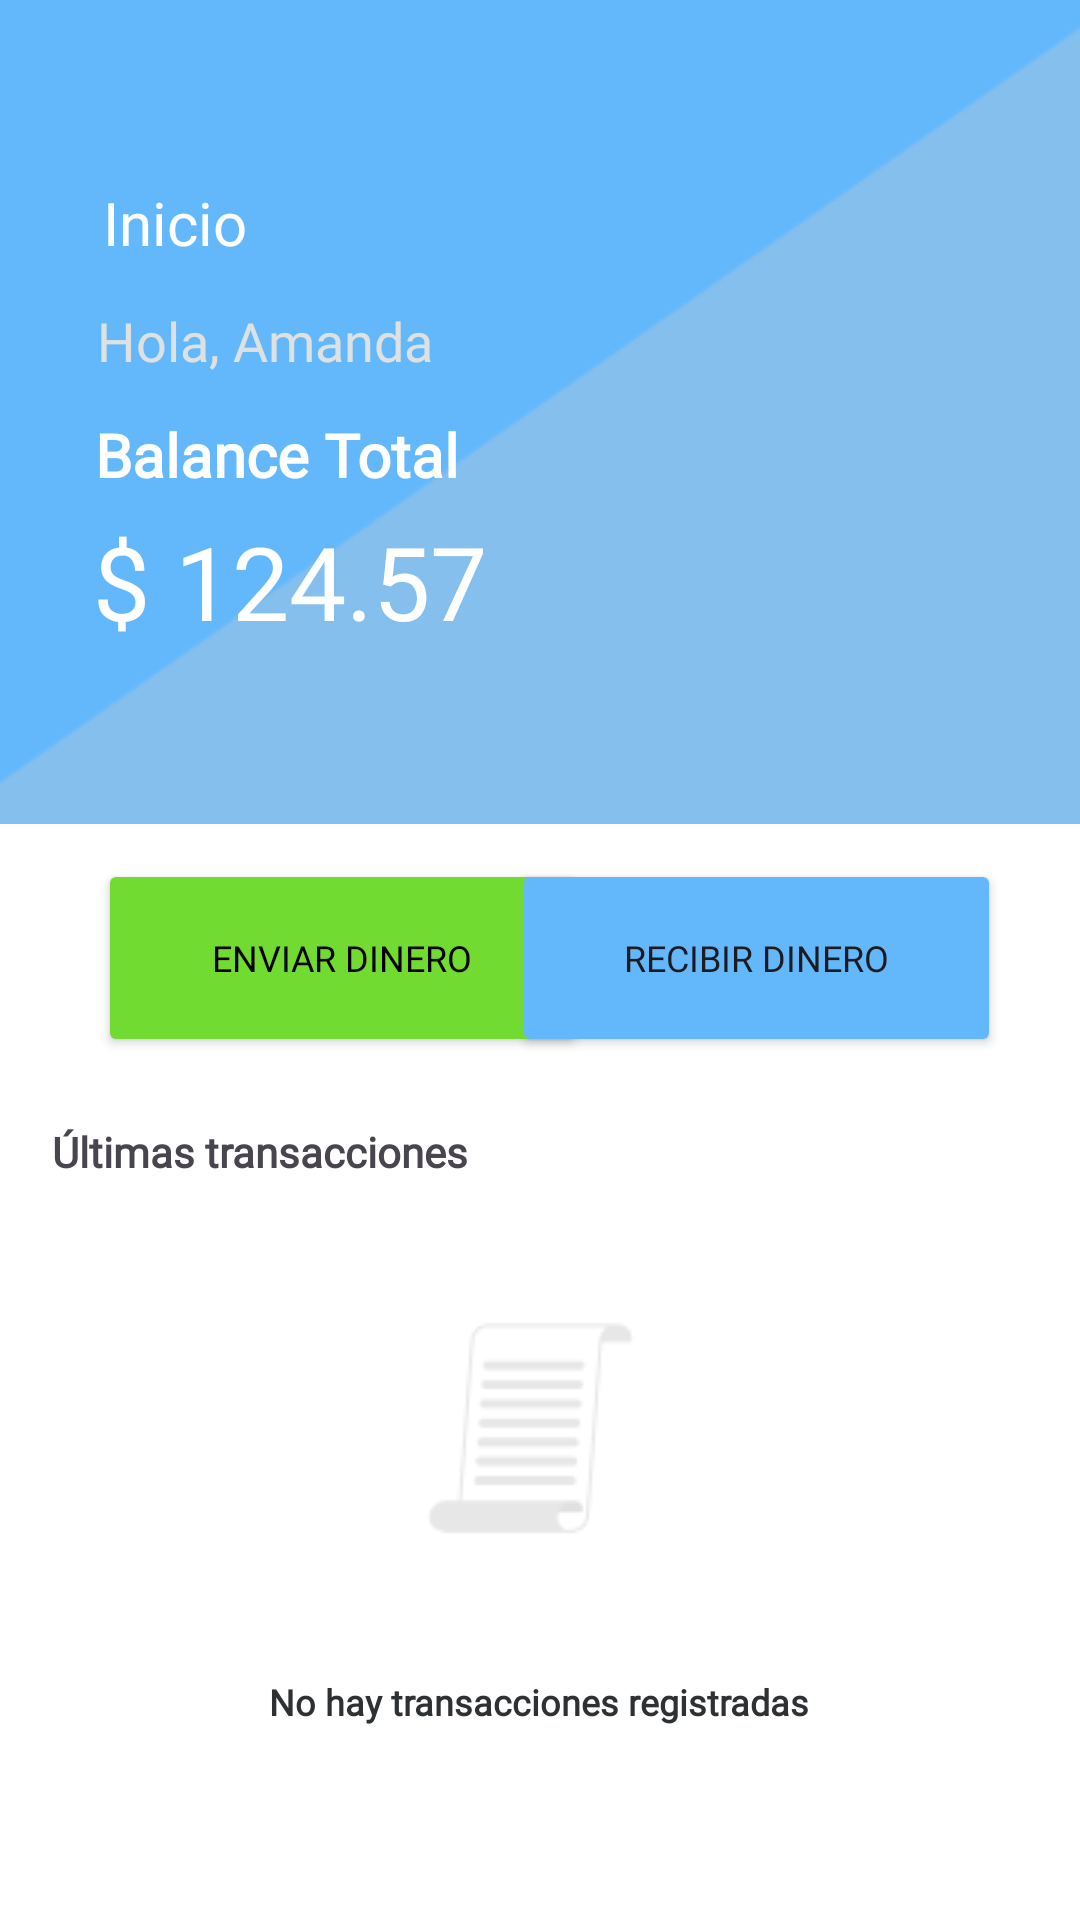

Produce the Android XML layout that renders to this screen, including the resource entries it uses.
<!-- AndroidManifest.xml: application theme Theme.AlkewalletAndroid -->
<!-- res/layout/activity_main6.xml -->
<?xml version="1.0" encoding="utf-8"?>
<androidx.constraintlayout.widget.ConstraintLayout xmlns:android="http://schemas.android.com/apk/res/android"
    xmlns:app="http://schemas.android.com/apk/res-auto"
    xmlns:tools="http://schemas.android.com/tools"
    android:id="@+id/main"
    android:layout_width="match_parent"
    android:layout_height="match_parent"
    android:background="@color/white"
    tools:context=".View.MainActivity6">

    <ImageView
        android:id="@+id/imageView2"
        android:layout_width="425dp"
        android:layout_height="278dp"
        android:layout_marginTop="1dp"
        android:layout_marginBottom="497dp"
        app:layout_constraintBottom_toBottomOf="parent"
        app:layout_constraintEnd_toEndOf="parent"
        app:layout_constraintStart_toStartOf="parent"
        app:layout_constraintTop_toTopOf="parent"
        app:layout_constraintVertical_bias="0.036"
        app:srcCompat="@drawable/background9" />

    <Button
        android:id="@+id/button5"
        android:layout_width="163dp"
        android:layout_height="66dp"
        android:backgroundTint="@color/verde"
        android:fontFamily="@font/jua"
        android:text="@string/button5"
        android:textColor="@color/black"
        android:textSize="12sp"
        app:layout_constraintBottom_toBottomOf="parent"
        app:layout_constraintEnd_toEndOf="parent"
        app:layout_constraintHorizontal_bias="0.165"
        app:layout_constraintStart_toStartOf="parent"
        app:layout_constraintTop_toTopOf="parent"
        app:layout_constraintVertical_bias="0.499" />

    <Button
        android:id="@+id/button6"
        android:layout_width="163dp"
        android:layout_height="66dp"
        android:backgroundTint="@color/celeste"
        android:fontFamily="@font/jua"
        android:text="@string/button6"
        android:textSize="12sp"
        app:layout_constraintBottom_toBottomOf="parent"
        app:layout_constraintEnd_toEndOf="parent"
        app:layout_constraintHorizontal_bias="0.866"
        app:layout_constraintStart_toStartOf="parent"
        app:layout_constraintTop_toTopOf="parent"
        app:layout_constraintVertical_bias="0.499" />

    <ImageView
        android:id="@+id/cara3"
        android:layout_width="73dp"
        android:layout_height="56dp"
        app:layout_constraintBottom_toBottomOf="parent"
        app:layout_constraintEnd_toEndOf="parent"
        app:layout_constraintHorizontal_bias="0.902"
        app:layout_constraintStart_toStartOf="parent"
        app:layout_constraintTop_toTopOf="parent"
        app:layout_constraintVertical_bias="0.065"
        app:srcCompat="@drawable/cara3" />

    <TextView
        android:id="@+id/inicio"
        android:layout_width="103dp"
        android:layout_height="32dp"
        android:fontFamily="@font/jua"
        android:gravity="start"
        android:text="@string/inicio"
        android:textColor="@color/white"
        android:textSize="20sp"
        app:layout_constraintBottom_toBottomOf="parent"
        app:layout_constraintEnd_toEndOf="parent"
        app:layout_constraintHorizontal_bias="0.133"
        app:layout_constraintStart_toStartOf="parent"
        app:layout_constraintTop_toTopOf="parent"
        app:layout_constraintVertical_bias="0.1" />

    <TextView
        android:id="@+id/saludo"
        android:layout_width="165dp"
        android:layout_height="25dp"
        android:fontFamily="@font/jua"
        android:text="@string/saludo"
        android:textColor="#DDE1E1"
        android:textSize="18sp"
        app:layout_constraintBottom_toBottomOf="parent"
        app:layout_constraintEnd_toEndOf="parent"
        app:layout_constraintHorizontal_bias="0.166"
        app:layout_constraintStart_toStartOf="parent"
        app:layout_constraintTop_toTopOf="parent"
        app:layout_constraintVertical_bias="0.165" />

    <TextView
        android:id="@+id/txt51"
        android:layout_width="182dp"
        android:layout_height="34dp"
        android:fontFamily="@font/jua"
        android:gravity="center_vertical"
        android:text="@string/txt51"
        android:textColor="@color/white"
        android:textSize="20sp"
        android:textStyle="bold"
        app:layout_constraintBottom_toBottomOf="parent"
        app:layout_constraintEnd_toEndOf="parent"
        app:layout_constraintHorizontal_bias="0.178"
        app:layout_constraintStart_toStartOf="parent"
        app:layout_constraintTop_toTopOf="parent"
        app:layout_constraintVertical_bias="0.222" />

    <TextView
        android:id="@+id/dinero"
        android:layout_width="202dp"
        android:layout_height="52dp"
        android:fontFamily="@font/jua"
        android:text="@string/dinero"
        android:textColor="@color/white"
        android:textSize="34sp"
        app:layout_constraintBottom_toBottomOf="parent"
        app:layout_constraintEnd_toEndOf="parent"
        app:layout_constraintHorizontal_bias="0.196"
        app:layout_constraintStart_toStartOf="parent"
        app:layout_constraintTop_toTopOf="parent"
        app:layout_constraintVertical_bias="0.291" />

    <TextView
        android:id="@+id/mensajeTrans"
        android:layout_width="269dp"
        android:layout_height="25dp"
        android:fontFamily="@font/jua"
        android:gravity="center_vertical"
        android:text="@string/mensajeTrans"
        android:textSize="14sp"
        android:textStyle="bold"
        app:layout_constraintBottom_toBottomOf="parent"
        app:layout_constraintEnd_toEndOf="parent"
        app:layout_constraintHorizontal_bias="0.19"
        app:layout_constraintStart_toStartOf="parent"
        app:layout_constraintTop_toTopOf="parent"
        app:layout_constraintVertical_bias="0.604" />

    <ImageButton
        android:id="@+id/button7"
        android:layout_width="60dp"
        android:layout_height="49dp"
        android:backgroundTint="@color/celeste2"
        android:contentDescription="Null"
        app:layout_constraintBottom_toBottomOf="parent"
        app:layout_constraintEnd_toEndOf="parent"
        app:layout_constraintHorizontal_bias="0.84"
        app:layout_constraintStart_toStartOf="parent"
        app:layout_constraintTop_toTopOf="parent"
        app:layout_constraintVertical_bias="0.298"
        app:srcCompat="@drawable/campana3" />

    <TextView
        android:id="@+id/txt61"
        android:layout_width="287dp"
        android:layout_height="28dp"
        android:fontFamily="@font/jua"
        android:gravity="center_horizontal|center_vertical"
        android:text="@string/txt61"
        android:textColor="@color/material_dynamic_neutral20"
        android:textSize="12sp"
        android:textStyle="bold"
        app:layout_constraintBottom_toBottomOf="parent"
        app:layout_constraintEnd_toEndOf="parent"
        app:layout_constraintHorizontal_bias="0.496"
        app:layout_constraintStart_toStartOf="parent"
        app:layout_constraintTop_toTopOf="parent"
        app:layout_constraintVertical_bias="0.904" />

    <ImageView
        android:id="@+id/empty"
        android:layout_width="wrap_content"
        android:layout_height="wrap_content"
        app:layout_constraintBottom_toBottomOf="parent"
        app:layout_constraintEnd_toEndOf="parent"
        app:layout_constraintHorizontal_bias="0.498"
        app:layout_constraintStart_toStartOf="parent"
        app:layout_constraintTop_toTopOf="parent"
        app:layout_constraintVertical_bias="0.782"
        app:srcCompat="@drawable/empty" />


</androidx.constraintlayout.widget.ConstraintLayout>
<!-- resources referenced by this layout -->
<resources>
  <color name="black">#FF000000</color>
  <color name="celeste">#63B8FC</color>
  <color name="celeste2">#84BFEE</color>
  <color name="verde">#72DB31</color>
  <color name="white">#FFFFFFFF</color>
  <!-- drawable background9: png bitmap (drawable, 2221 bytes) -->
  <!-- drawable empty: png bitmap (drawable, 1226 bytes) -->
  <string name="button5">Enviar dinero</string>
  <string name="button6">Recibir dinero</string>
  <string name="dinero">$ 124.57</string>
  <string name="inicio">Inicio</string>
  <string name="mensajeTrans">Últimas transacciones</string>
  <string name="saludo">Hola, Amanda</string>
  <string name="txt51">Balance Total</string>
  <string name="txt61">No hay transacciones registradas</string>
  <style name="Theme.AlkewalletAndroid" parent="Base.Theme.AlkewalletAndroid" />
  <style name="Base.Theme.AlkewalletAndroid" parent="Theme.Material3.DayNight.NoActionBar">
          
          
  
          <item name="colorPrimaryDark">@color/celeste</item>
          <item name="android:navigationBarColor">@color/black</item>
      </style>
</resources>
